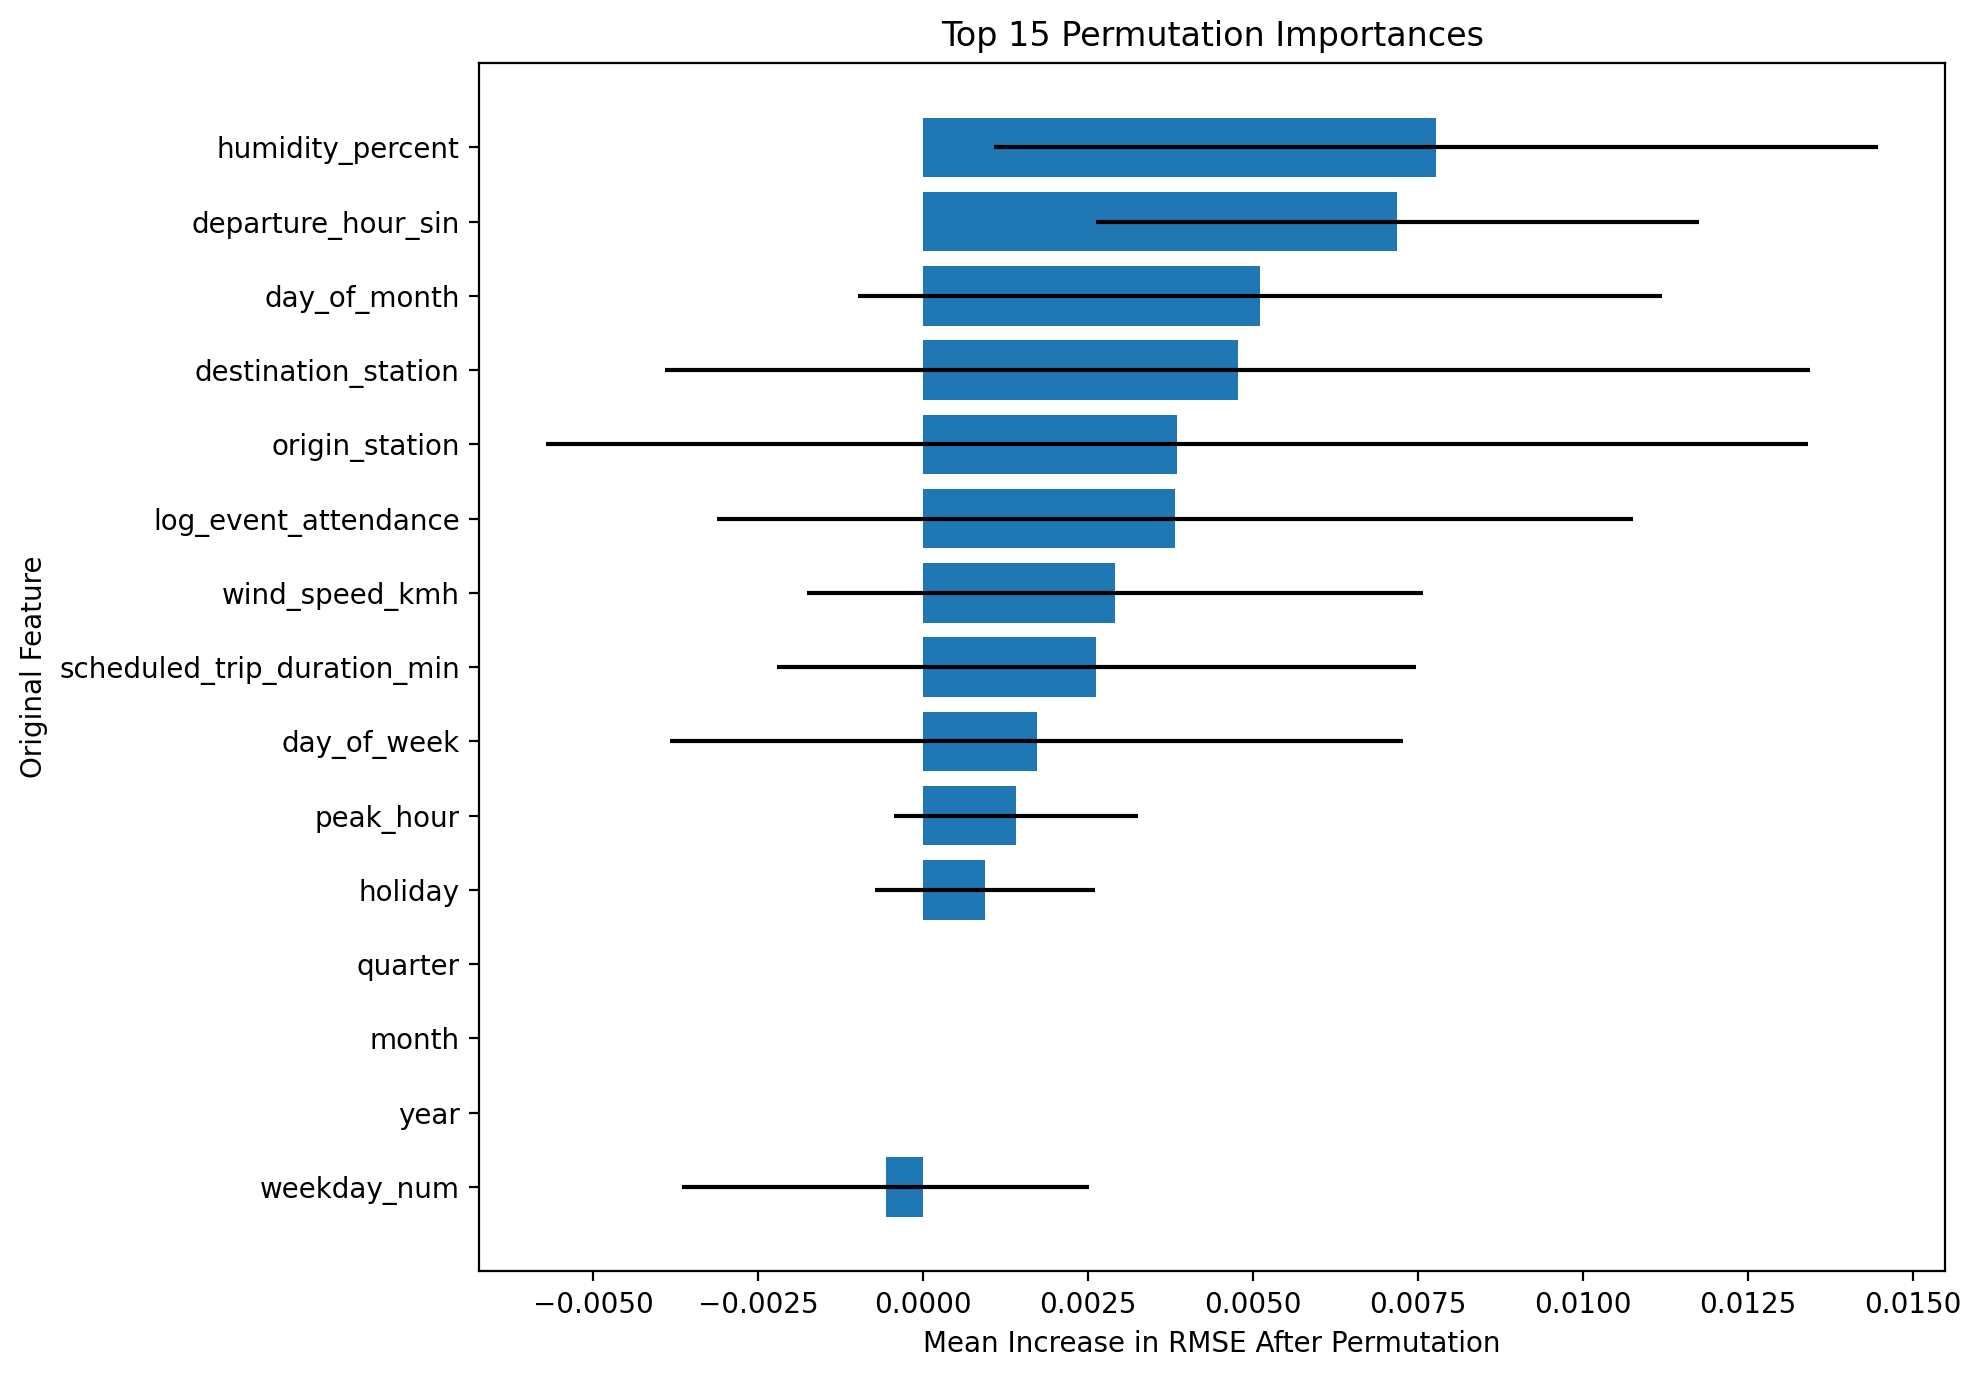

Values plotted in this chart, from the file beside it:
feature, importance_mean, importance_std
humidity_percent, 0.007777, 0.006697
departure_hour_sin, 0.007183, 0.004568
day_of_month, 0.005107, 0.006091
destination_station, 0.004765, 0.008667
origin_station, 0.003851, 0.009563
log_event_attendance, 0.003822, 0.006942
wind_speed_kmh, 0.002912, 0.004665
scheduled_trip_duration_min, 0.002628, 0.004843
day_of_week, 0.001721, 0.005553
peak_hour, 0.001411, 0.001848
holiday, 0.0009434, 0.001668
quarter, 3.552713678800501e-16, 7.105427357601003e-16
year, 0.0, 0.0
month, 0.0, 0.0
weekday_num, -0.0005637, 0.003085
traffic_congestion_index, -0.0007511, 0.004879
is_weekend, -0.0009142, 0.001936
event_attendance_est, -0.001377, 0.004434
event_type, -0.001525, 0.003381
has_event, -0.001922, 0.003948
arrival_minutes, -0.003318, 0.006033
weather_condition, -0.003511, 0.003413
season, -0.004921, 0.005408
transport_type, -0.006051, 0.004541
precipitation_mm, -0.006515, 0.004917
temperature_C, -0.007064, 0.006656
arrival_hour, -0.007812, 0.004354
departure_minute, -0.008224, 0.00508
route_id, -0.008701, 0.005855
arrival_minute, -0.01036, 0.00617
departure_hour_cos, -0.01264, 0.007908
departure_hour, -0.0129, 0.007008
departure_minutes, -0.01766, 0.01146
